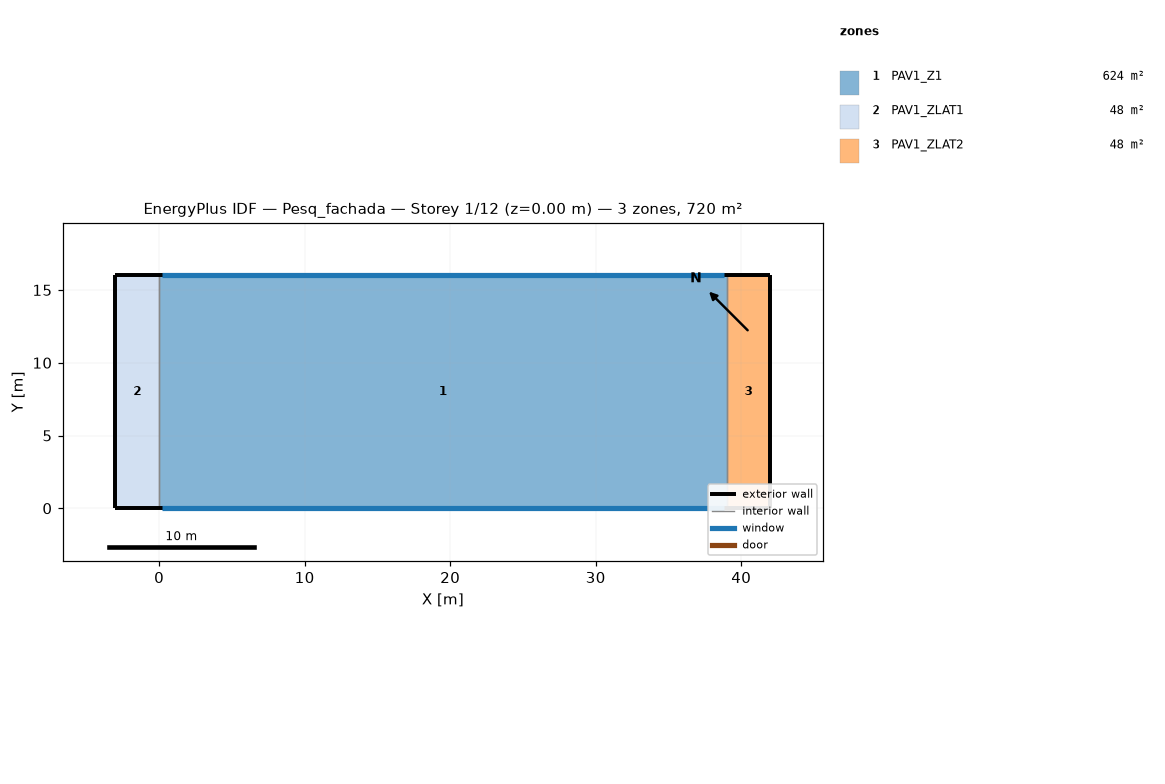
=== STOREY PLAN SPEC (per zone: floor XY polygon, exterior-wall plan segments, windows/doors) ===
zone 1: PAV1_Z1  (624.0 m²)
  floor: (39.00, 16.00) (39.00, 0.00) (0.00, 0.00) (0.00, 16.00)
  exterior wall: (39.00, 16.00) – (0.00, 16.00)  [39.0 m]
    window: (38.80, 16.00) – (0.20, 16.00)  [38.6 m²]
  exterior wall: (0.00, 0.00) – (39.00, 0.00)  [39.0 m]
    window: (0.20, 0.00) – (38.80, 0.00)  [36.7 m²]
  interior walls: 2
zone 2: PAV1_ZLAT1  (48.0 m²)
  floor: (0.00, 16.00) (0.00, 0.00) (-3.00, 0.00) (-3.00, 16.00)
  exterior wall: (0.00, 16.00) – (-3.00, 16.00)  [3.0 m]
  exterior wall: (-3.00, 16.00) – (-3.00, 0.00)  [16.0 m]
  exterior wall: (-3.00, 0.00) – (0.00, 0.00)  [3.0 m]
  interior walls: 1
zone 3: PAV1_ZLAT2  (48.0 m²)
  floor: (42.00, 16.00) (42.00, 0.00) (39.00, 0.00) (39.00, 16.00)
  exterior wall: (39.00, 0.00) – (42.00, 0.00)  [3.0 m]
  exterior wall: (42.00, 0.00) – (42.00, 16.00)  [16.0 m]
  exterior wall: (42.00, 16.00) – (39.00, 16.00)  [3.0 m]
  interior walls: 1

=== DERIVED (storey summary) ===
Building: Pesq_fachada
Storey: 1 of 12  (floor level z = 0.00 m)
Storey gross floor area: 720.0 m²
Zones on this storey: 3
  - PAV1_Z1: floor 624.0 m²; exterior wall 78.0 m (273.0 m²); 2 window(s) 75.3 m²; WWR 27.6%
  - PAV1_ZLAT1: floor 48.0 m²; exterior wall 22.0 m (77.0 m²); WWR 0.0%
  - PAV1_ZLAT2: floor 48.0 m²; exterior wall 22.0 m (77.0 m²); WWR 0.0%
Zone adjacency (shared interzone walls):
  - PAV1_Z1 ↔ PAV1_ZLAT1
  - PAV1_Z1 ↔ PAV1_ZLAT2